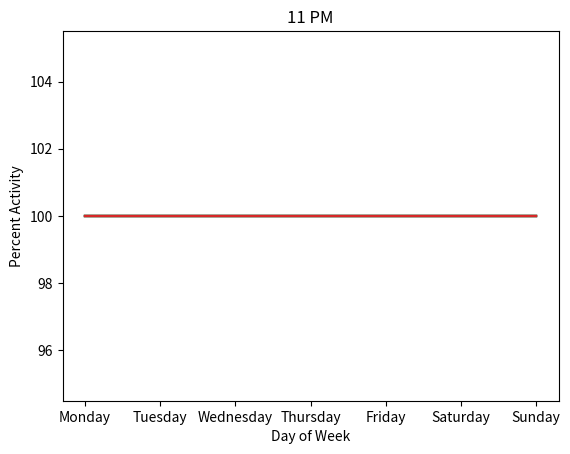

This figure's Python source:
import csv
import numpy as np
from matplotlib import pyplot as plt 
import os 

# Get Data from CSV File and Load into Vectors 



#Convert Data to Hourly Average 
day1 = [1] * 144
day2 = [1] * 144
day3 = [1] * 144
day4 = [1] * 144
day5 = [1] * 144
day6 = [1] * 144
day7 = [1] * 144

week = [day1, day2, day3, day4, day5, day6, day7]

sum = 0
for day in week:

	for i in range(24):

		for x in range(1, 7):
			sum = sum + day[(6 * (i+1)) - x]

		day[i] = (sum/6) * 100
		sum = 0

day1 = day1[0:24]
day2 = day2[0:24]
day3 = day3[0:24]
day4 = day4[0:24]
day5 = day5[0:24]
day6 = day6[0:24]
day7 = day7[0:24]

#Create Graph
days = ['Monday', 'Tuesday', 'Wednesday', 'Thursday', 'Friday', 'Saturday', 'Sunday']
time = ['12 AM', '1 AM', '2 AM', '3 AM', '4 AM', '5AM', '6 AM','7 AM', '8 AM',
		'9 AM', '10 AM', '11 AM', '12 PM','1 PM', '2 PM', '3 PM', '4 PM', '5 PM',
		'6 PM', '7 PM', '8 PM', '9 PM', '10 PM', '11 PM']
ypos = np.arange(len(days))
plt.xticks(ypos, days)
plt.xlabel('Day of Week')
plt.ylabel('Percent Activity')
activity = np.empty(7, dtype=object)

mypath = 'graphs'
if not os.path.isdir(mypath):
	os.makedirs('graphs')

for j in range(24):
	for i in range(7):
		activity[i] = week[i][j]
	plt.title(time[j])
	plt.plot(ypos,activity)
	plt.savefig('graphs/' + time[j])
